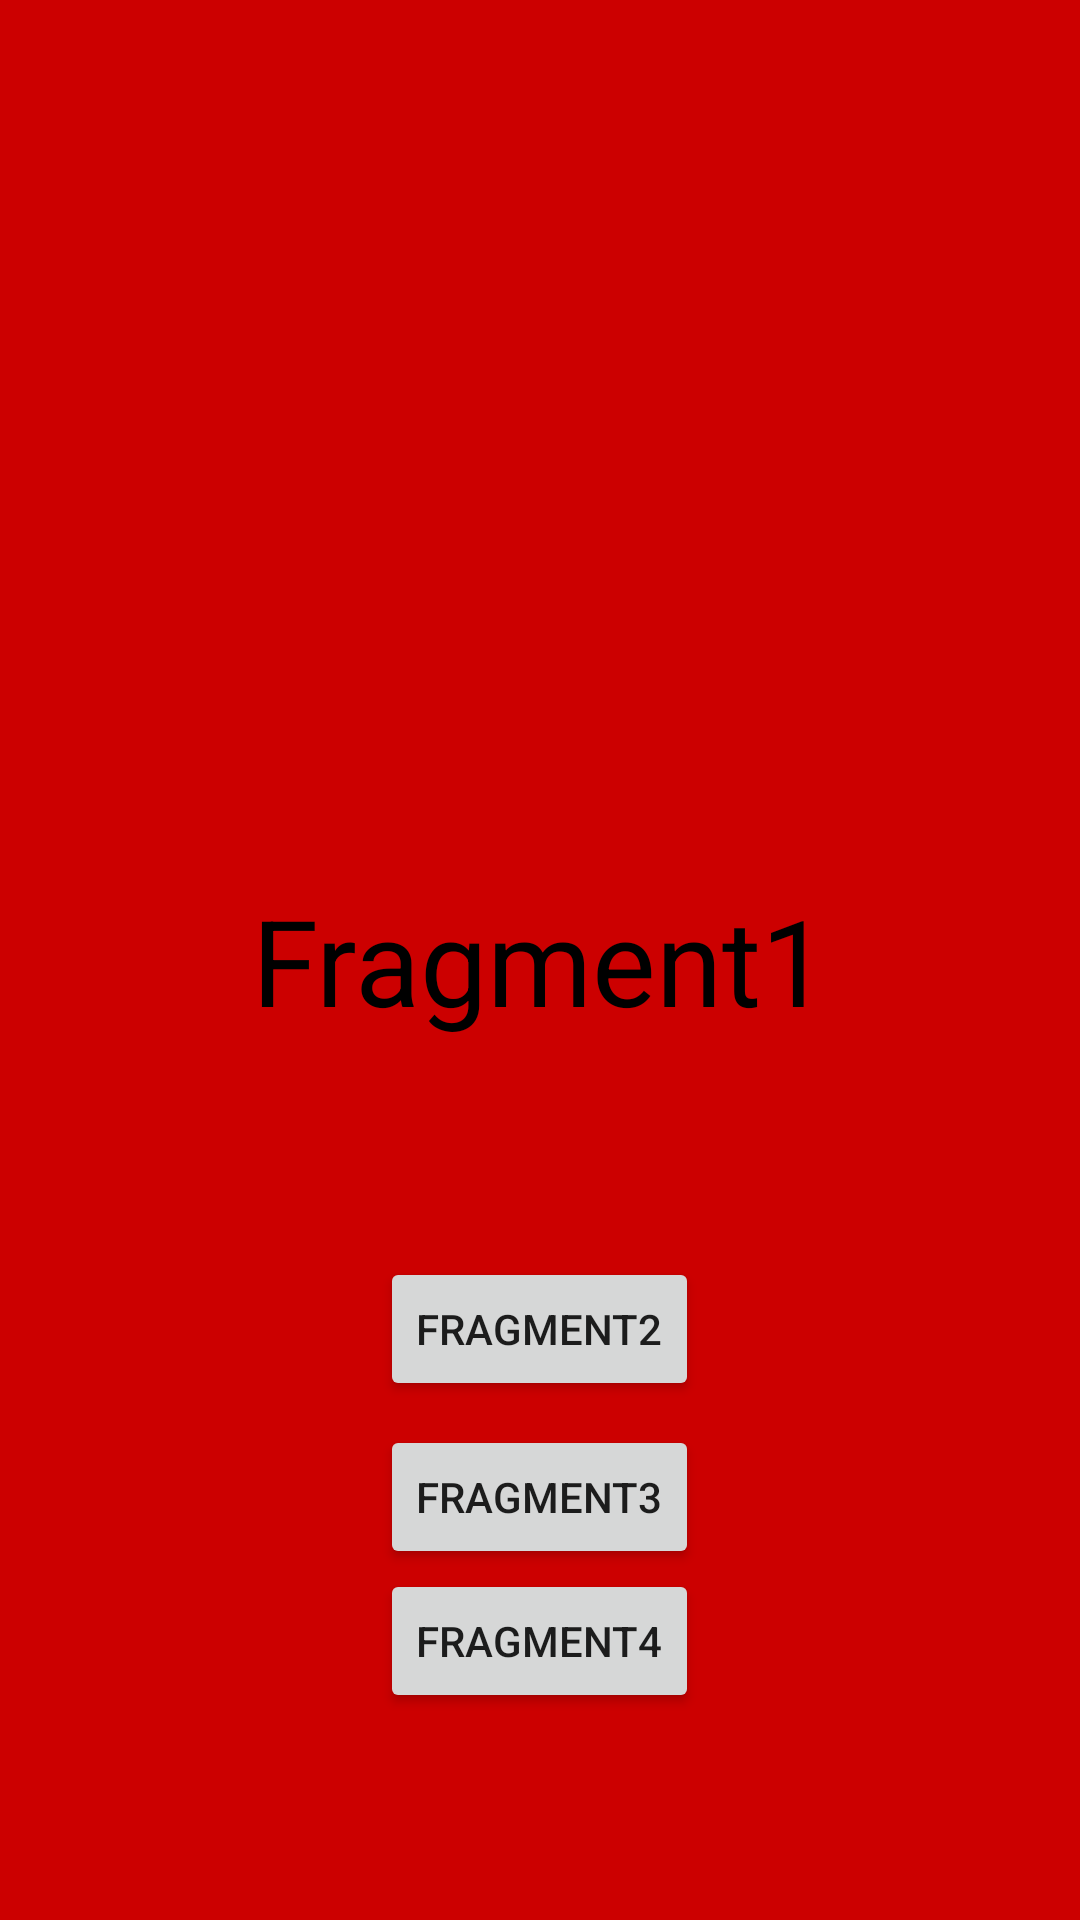

The Android layout XML behind this screen, and the referenced resources:
<!-- AndroidManifest.xml: application theme AppTheme -->
<!-- res/layout/fragment1.xml -->
<?xml version="1.0" encoding="utf-8"?>
<RelativeLayout xmlns:android="http://schemas.android.com/apk/res/android"
    android:layout_width="match_parent"
    android:layout_height="match_parent"
    android:background="@android:color/holo_red_dark"
    android:orientation="vertical">

    <TextView
        android:layout_width="match_parent"
        android:layout_height="match_parent"
        android:gravity="center"
        android:text="Fragment1"
        android:textColor="@android:color/black"
        android:textSize="40sp" />

    <Button
        android:id="@+id/fragment2"
        android:layout_width="wrap_content"
        android:layout_height="wrap_content"
        android:layout_alignParentBottom="true"
        android:layout_centerHorizontal="true"
        android:layout_marginBottom="173dp"
        android:text="fragment2" />

    <Button
        android:id="@+id/fragment3"
        android:layout_width="wrap_content"
        android:layout_height="wrap_content"
        android:layout_alignLeft="@+id/fragment2"
        android:layout_alignStart="@+id/fragment2"
        android:layout_alignTop="@+id/fragment2"
        android:layout_marginTop="56dp"
        android:text="fragment3" />

    <Button
        android:id="@+id/fragment4"
        android:layout_width="wrap_content"
        android:layout_height="wrap_content"
        android:layout_alignLeft="@+id/fragment3"
        android:layout_alignStart="@+id/fragment3"
        android:layout_below="@+id/fragment3"
        android:text="fragment4" />
</RelativeLayout>
<!-- resources referenced by this layout -->
<resources>
  <style name="AppTheme" parent="Theme.AppCompat.Light.DarkActionBar">
          
          <item name="colorPrimary">@color/colorPrimary</item>
          <item name="colorPrimaryDark">@color/colorPrimaryDark</item>
          <item name="colorAccent">@color/colorAccent</item>
      </style>
  <!-- not gathered from this repository: default colours our renderer supplied (Android Studio template values) -->
  <color name="colorPrimary">#FF6200EE</color>
  <color name="colorPrimaryDark">#FF3700B3</color>
  <color name="colorAccent">#FF03DAC5</color>
</resources>
